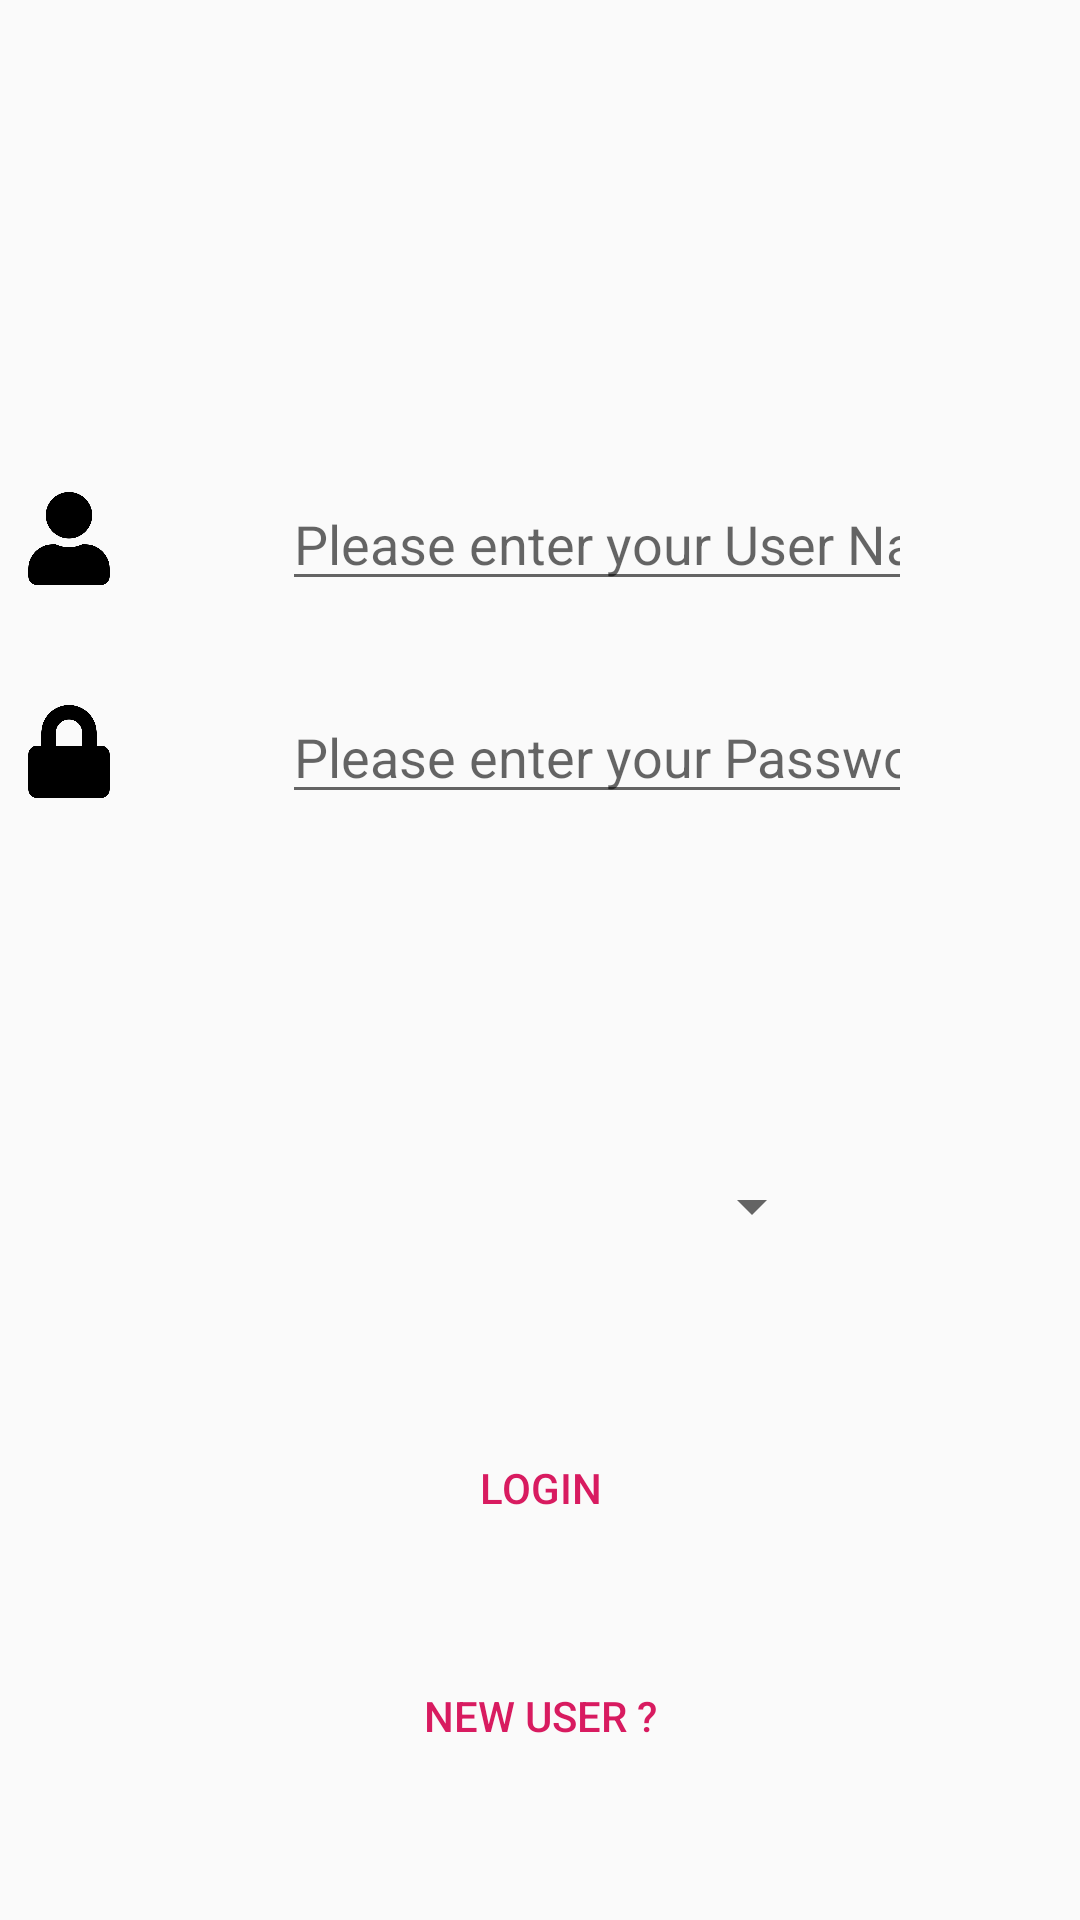

Produce the Android XML layout that renders to this screen, including the resource entries it uses.
<!-- AndroidManifest.xml: application theme AppTheme -->
<!-- res/layout/activity_login.xml -->
<?xml version="1.0" encoding="utf-8"?>
<android.support.constraint.ConstraintLayout xmlns:android="http://schemas.android.com/apk/res/android"
    xmlns:app="http://schemas.android.com/apk/res-auto"
    xmlns:tools="http://schemas.android.com/tools"
    android:layout_width="match_parent"
    android:layout_height="match_parent"
    tools:context=".Login"
    android:id="@+id/relativeLayout">


    <ImageView
        android:id="@+id/imageView"
        android:layout_width="30dp"
        android:layout_height="31dp"
        android:layout_marginStart="8dp"
        android:layout_marginLeft="8dp"
        android:layout_marginTop="100dp"
        android:layout_marginEnd="8dp"
        android:layout_marginRight="8dp"
        android:layout_marginBottom="381dp"
        app:layout_constraintBottom_toBottomOf="parent"
        app:layout_constraintEnd_toEndOf="parent"
        app:layout_constraintHorizontal_bias="0.0"
        app:layout_constraintLeft_toLeftOf="parent"
        app:layout_constraintRight_toRightOf="parent"
        app:layout_constraintStart_toStartOf="parent"
        app:layout_constraintTop_toTopOf="parent"
        app:srcCompat="@drawable/user" />

    <ImageView
        android:id="@+id/imageView2"
        android:layout_width="30dp"
        android:layout_height="31dp"
        android:layout_marginStart="8dp"
        android:layout_marginLeft="8dp"
        android:layout_marginTop="40dp"
        android:layout_marginEnd="304dp"
        android:layout_marginRight="304dp"
        app:layout_constraintEnd_toEndOf="parent"
        app:layout_constraintHorizontal_bias="0.0"
        app:layout_constraintLeft_toLeftOf="parent"
        app:layout_constraintRight_toRightOf="parent"
        app:layout_constraintStart_toStartOf="parent"
        app:layout_constraintTop_toBottomOf="@+id/imageView"
        app:srcCompat="@drawable/lock" />

    <EditText
        android:id="@+id/userNameField"
        android:layout_width="wrap_content"
        android:layout_height="wrap_content"
        android:layout_marginStart="8dp"
        android:layout_marginLeft="8dp"
        android:layout_marginEnd="8dp"
        android:layout_marginRight="8dp"
        android:ems="10"
        android:hint="@string/userNameFieldHint"
        android:inputType="textEmailAddress"
        app:layout_constraintBottom_toBottomOf="@+id/imageView"
        app:layout_constraintEnd_toEndOf="parent"
        app:layout_constraintStart_toEndOf="@+id/imageView"
        app:layout_constraintTop_toTopOf="@+id/imageView" />

    <EditText
        android:id="@+id/passwordField"
        android:layout_width="wrap_content"
        android:layout_height="wrap_content"
        android:layout_marginStart="8dp"
        android:layout_marginLeft="8dp"
        android:layout_marginEnd="8dp"
        android:layout_marginRight="8dp"
        android:ems="10"
        android:hint="@string/passwordFieldHint"
        android:inputType="textPassword"
        app:layout_constraintBottom_toBottomOf="@+id/imageView2"
        app:layout_constraintEnd_toEndOf="parent"
        app:layout_constraintStart_toEndOf="@+id/imageView2"
        app:layout_constraintTop_toTopOf="@+id/imageView2" />

    <Button
        android:id="@+id/loginButton"
        style="@style/Widget.AppCompat.Button.Borderless.Colored"
        android:layout_width="wrap_content"
        android:layout_height="wrap_content"
        android:layout_marginBottom="120dp"
        android:text="@string/loginButtonText"
        app:layout_constraintBottom_toBottomOf="parent"
        app:layout_constraintLeft_toLeftOf="parent"
        app:layout_constraintRight_toRightOf="parent" />

    <Spinner
        android:id="@+id/userTypeSpinner"
        android:layout_width="189dp"
        android:layout_height="36dp"
        android:layout_marginStart="8dp"
        android:layout_marginLeft="8dp"
        android:layout_marginEnd="8dp"
        android:layout_marginRight="8dp"
        android:layout_marginBottom="220dp"
        app:layout_constraintBottom_toBottomOf="parent"
        app:layout_constraintEnd_toEndOf="parent"
        app:layout_constraintStart_toStartOf="parent" />

    <Button
        android:id="@+id/newUserButton"
        style="@style/Widget.AppCompat.Button.Borderless.Colored"
        android:layout_width="wrap_content"
        android:layout_height="wrap_content"
        android:layout_marginBottom="44dp"
        android:text="@string/newUserQ"
        android:textColorLink="@color/newUser"
        app:layout_constraintBottom_toBottomOf="parent"
        app:layout_constraintLeft_toLeftOf="parent"
        app:layout_constraintRight_toRightOf="parent" />


</android.support.constraint.ConstraintLayout>
<!-- resources referenced by this layout -->
<resources>
  <color name="newUser">#b00fc9</color>
  <!-- drawable lock: png bitmap (drawable, 4567 bytes) -->
  <!-- drawable user: png bitmap (drawable, 5058 bytes) -->
  <string name="loginButtonText">Login</string>
  <string name="newUserQ">New User ?</string>
  <string name="passwordFieldHint">Please enter your Password</string>
  <string name="userNameFieldHint">Please enter your User Name</string>
  <style name="AppTheme" parent="Theme.AppCompat.Light.DarkActionBar">
          
          <item name="colorPrimary">@color/colorPrimary</item>
          <item name="colorPrimaryDark">@color/colorPrimaryDark</item>
          <item name="colorAccent">@color/colorAccent</item>
          <item name="windowActionBar">false</item>
          <item name="windowNoTitle">true</item>
      </style>
  <color name="colorPrimary">#000000</color>
  <color name="colorPrimaryDark">#000000</color>
  <color name="colorAccent">#D81B60</color>
</resources>
